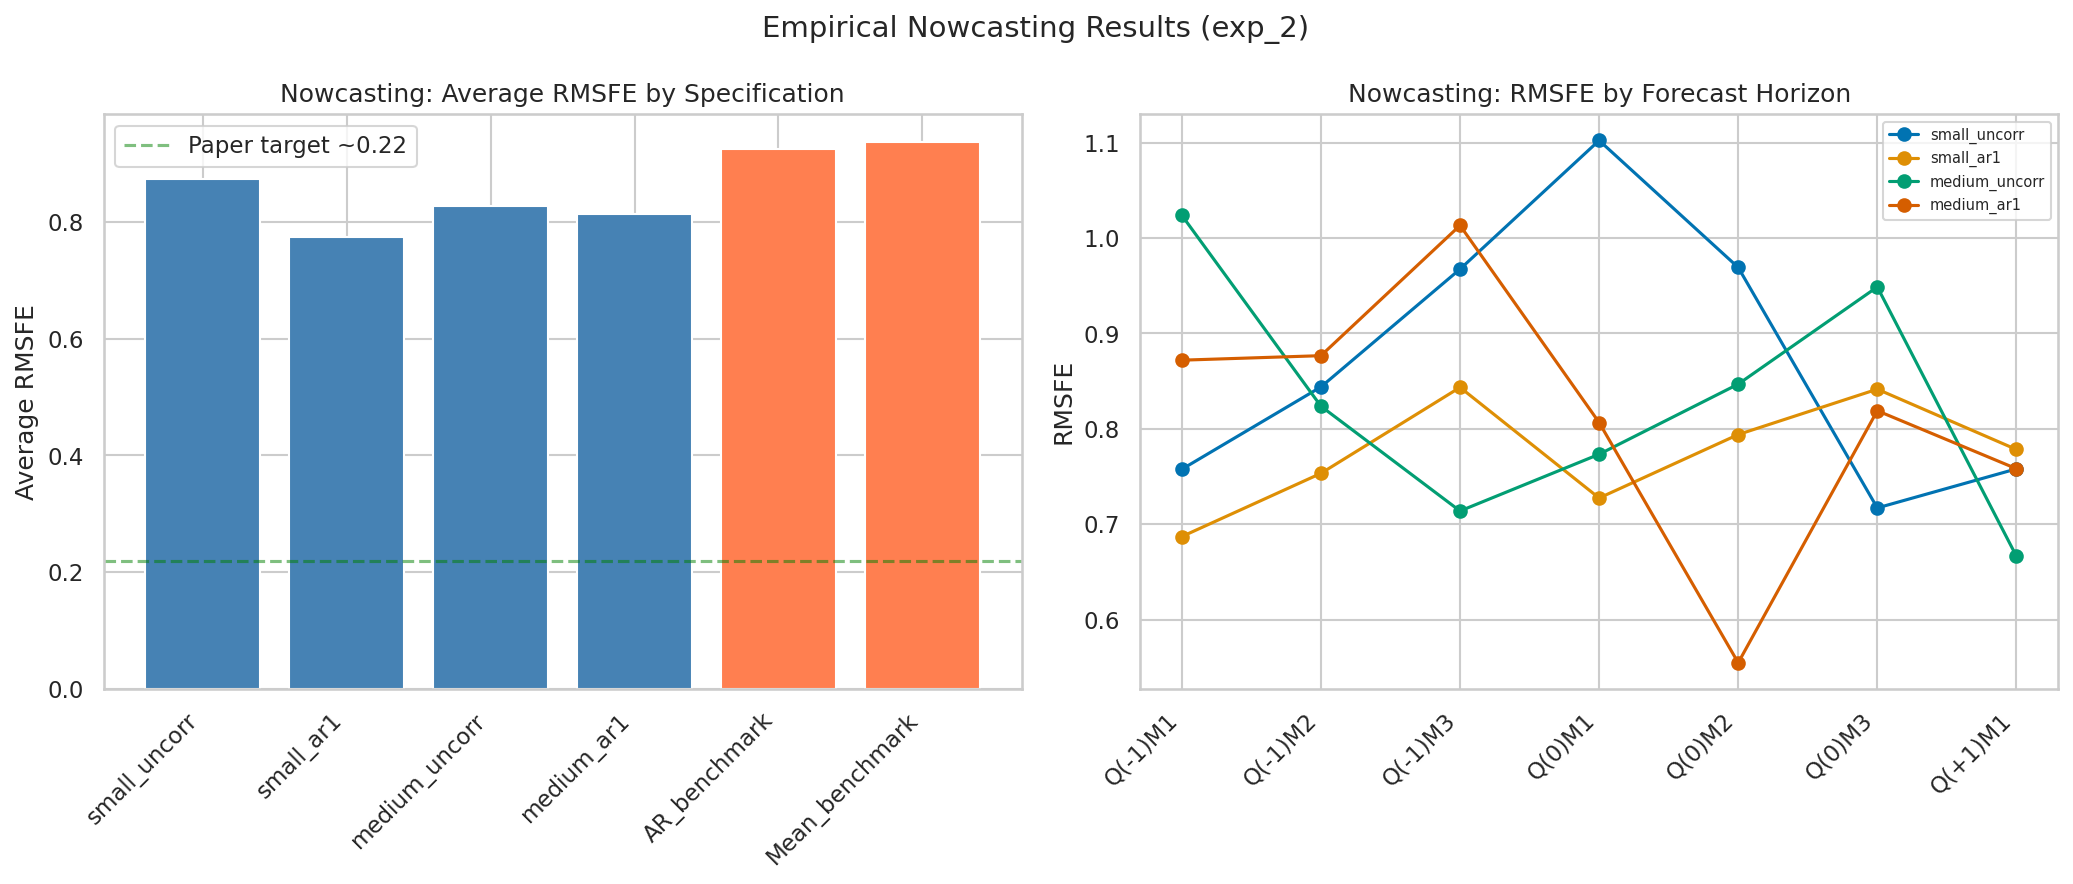

The data file committed next to this chart (first rows):
specification, Q(-1)M1, Q(-1)M2, Q(-1)M3, Q(0)M1, Q(0)M2, Q(0)M3, Q(+1)M1, avg_rmsfe, best_r, best_p
small_uncorr, 0.7576, 0.8439, 0.9674, 1.102, 0.9691, 0.7171, 0.758, 0.8736, 2.0, 2.0
small_ar1, 0.6871, 0.7534, 0.8435, 0.7275, 0.794, 0.8415, 0.7783, 0.775, 4.0, 2.0
medium_uncorr, 1.024, 0.8237, 0.7139, 0.7733, 0.8469, 0.9487, 0.6665, 0.8281, 3.0, 2.0
medium_ar1, 0.872, 0.8767, 1.013, 0.8066, 0.5548, 0.819, 0.7582, 0.8143, 5.0, 2.0
AR_benchmark, , , , , , , , 0.926, , 
Mean_benchmark, , , , , , , , 0.9378, , 
